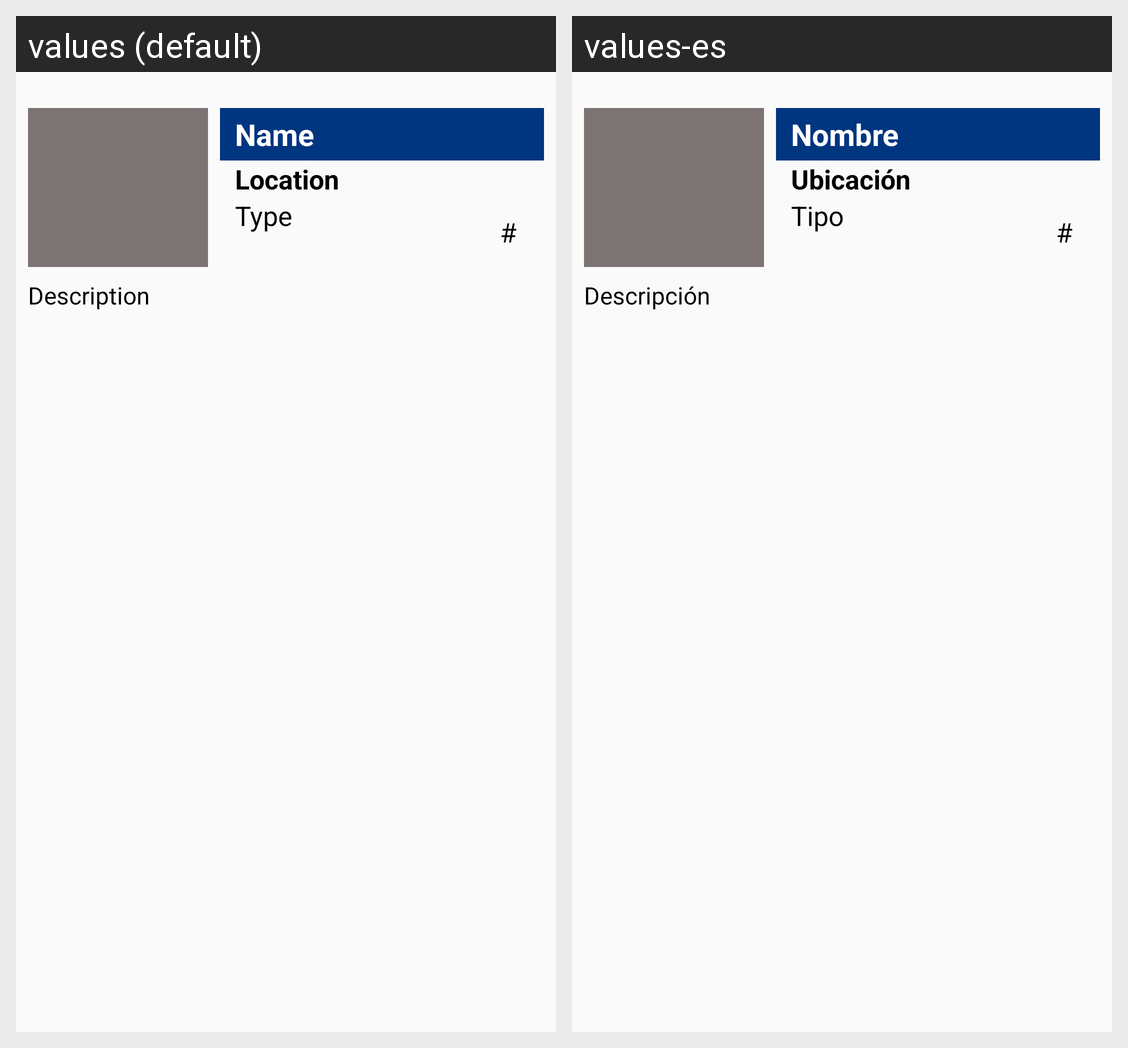

Strings drawn on this Android screen and how each of the app's shown locales translates them:
Android screen res/layout/alojamiento_2.xml rendered under 2 locales, left to right: values (default), values-es. Device: Nexus 5 (rendered at 1080×1920; each locale shown at half size, 540×960, under a caption strip naming it); theme AppTheme.
Strings drawn on this screen, with the default value and each locale's value (text and hints the layout hard-codes, and strings that could not be matched under every locale, appear in the picture but are not listed):

text_alojamiento_name
  values: Name
  values-es: Nombre

text_alojamiento_loc
  values: Location
  values-es: Ubicación

text_alojamiento_type
  values: Type
  values-es: Tipo

text_alojamiento_desc
  values: Description
  values-es: Descripción
